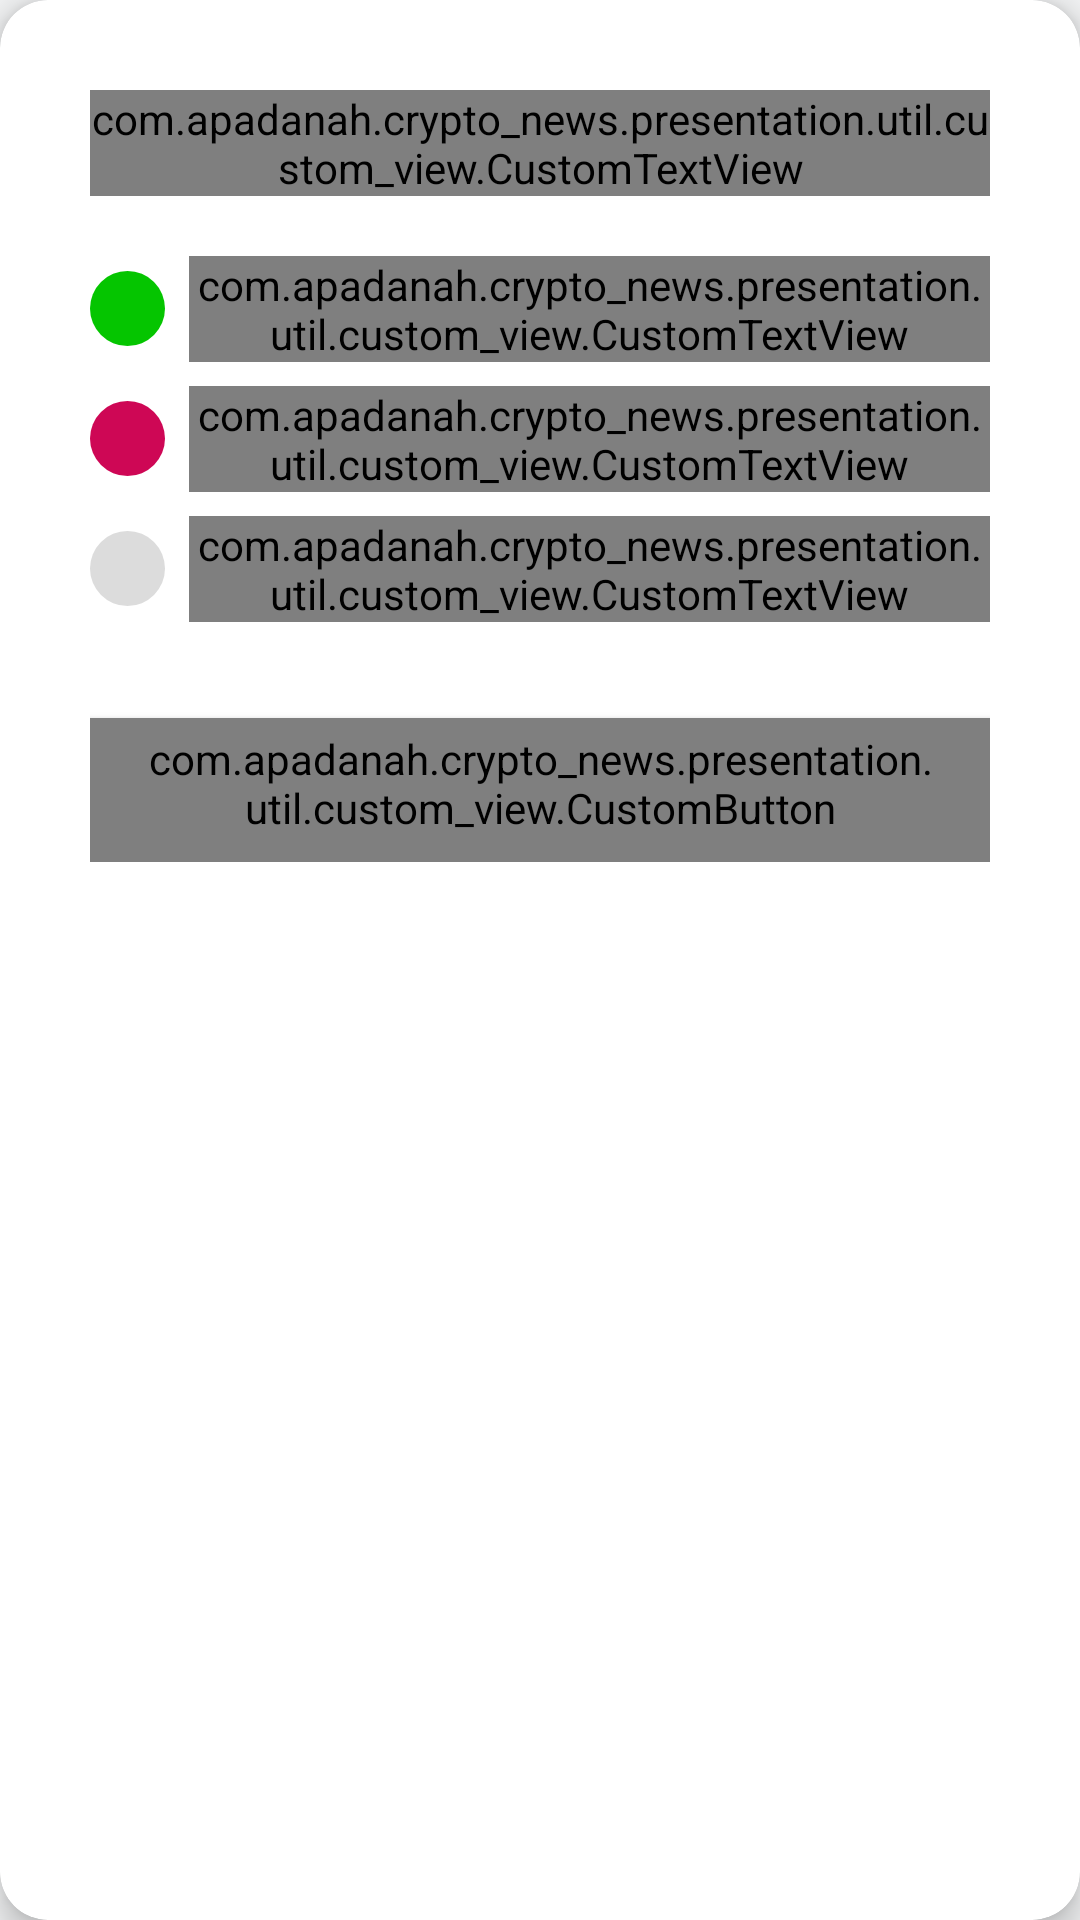

The Android layout XML behind this screen, and the referenced resources:
<!-- AndroidManifest.xml: application theme Theme.Cryptonews -->
<!-- res/layout/dialog_information.xml -->
<?xml version="1.0" encoding="utf-8"?>
<androidx.cardview.widget.CardView xmlns:android="http://schemas.android.com/apk/res/android"
    xmlns:app="http://schemas.android.com/apk/res-auto"
    app:cardCornerRadius="16dp"
    app:cardElevation="6dp"
    android:layout_margin="6dp"
    android:layout_width="350dp"
    android:layout_height="wrap_content">

    <ScrollView
        android:orientation="vertical"
        android:layout_width="match_parent"
        android:layout_height="wrap_content"
        android:minWidth="200dp"
        android:background="@android:color/transparent" >

        <LinearLayout
            android:layout_width="match_parent"
            android:layout_height="wrap_content"
            android:padding="30dp"
            android:orientation="vertical">

            <com.apadanah.crypto_news.presentation.util.custom_view.CustomTextView
                android:layout_width="match_parent"
                android:layout_height="wrap_content"
                android:layout_marginBottom="20dp"
                style="@style/TextAppearance.AppCompat.Title"
                android:text="@string/help"
                />



            <LinearLayout
                android:layout_width="match_parent"
                android:layout_height="wrap_content"
                android:gravity="center|start"
                android:orientation="horizontal">
                <ImageView
                    android:layout_width="25dp"
                    android:layout_height="25dp"
                    android:src="@drawable/shape_circle_positive" />

                <View
                    android:layout_width="8dp"
                    android:layout_height="8dp"/>

                <com.apadanah.crypto_news.presentation.util.custom_view.CustomTextView
                    style="@style/TextAppearance.Medium01"
                    android:layout_width="wrap_content"
                    android:layout_height="wrap_content"
                    android:text="@string/positive_news"/>

            </LinearLayout>

            <View
                android:layout_width="8dp"
                android:layout_height="8dp"/>


            <LinearLayout
                android:layout_width="match_parent"
                android:layout_height="wrap_content"
                android:gravity="center|start"
                android:orientation="horizontal">
                <ImageView
                    android:layout_width="25dp"
                    android:layout_height="25dp"
                    android:src="@drawable/shape_circle_negative" />

                <View
                    android:layout_width="8dp"
                    android:layout_height="8dp"/>

                <com.apadanah.crypto_news.presentation.util.custom_view.CustomTextView
                    style="@style/TextAppearance.Medium01"
                    android:layout_width="wrap_content"
                    android:layout_height="wrap_content"
                    android:text="@string/negative"/>

            </LinearLayout>

            <View
                android:layout_width="8dp"
                android:layout_height="8dp"/>


            <LinearLayout
                android:layout_width="match_parent"
                android:layout_height="wrap_content"
                android:gravity="center|start"
                android:orientation="horizontal">
                <ImageView
                    android:layout_width="25dp"
                    android:layout_height="25dp"
                    android:src="@drawable/shape_circle_natural" />

                <View
                    android:layout_width="8dp"
                    android:layout_height="8dp"/>

                <com.apadanah.crypto_news.presentation.util.custom_view.CustomTextView
                    style="@style/TextAppearance.Medium01"
                    android:layout_width="wrap_content"
                    android:layout_height="wrap_content"
                    android:text="@string/natural"/>

            </LinearLayout>

            <View
                android:layout_width="32dp"
                android:layout_height="32dp"/>


            <com.apadanah.crypto_news.presentation.util.custom_view.CustomButton
                android:id="@+id/btnOk"
                android:layout_width="match_parent"
                android:layout_height="wrap_content"
                android:gravity="center"
                android:text="@string/ok"
                style="@style/MaterialButtonDefault"
                />

        </LinearLayout>

    </ScrollView>

</androidx.cardview.widget.CardView>
<!-- resources referenced by this layout -->
<resources>
  <!-- drawable shape_circle_natural (drawable) -->
  <?xml version="1.0" encoding="utf-8"?>
  <shape xmlns:android="http://schemas.android.com/apk/res/android"
      android:shape="oval">
      <solid android:color="@color/natural" />
  
  </shape>
  <!-- drawable shape_circle_negative (drawable) -->
  <?xml version="1.0" encoding="utf-8"?>
  <shape xmlns:android="http://schemas.android.com/apk/res/android"
      android:shape="oval">
      <solid android:color="@color/negative" />
  
  </shape>
  <!-- drawable shape_circle_positive (drawable) -->
  <?xml version="1.0" encoding="utf-8"?>
  <shape xmlns:android="http://schemas.android.com/apk/res/android"
      android:shape="oval">
      <solid android:color="@color/positive" />
  
  </shape>
  <string name="help">Help</string>
  <string name="natural">Natural</string>
  <string name="negative">Negative</string>
  <string name="ok">OK</string>
  <string name="positive_news">Positive</string>
  <style name="TextAppearance.Medium01">
          <item name="android:textSize">@dimen/text_size_4</item>
          <item name="android:textAppearance">@style/TextAppearance.AppCompat.Medium</item>
      </style>
  <style name="Theme.Cryptonews" parent="Theme.MaterialComponents.Light.NoActionBar">
  
  
          <item name="colorPrimary">@color/colorPrimary</item>
          <item name="colorPrimaryDark">@color/colorPrimaryDark</item>
          <item name="colorAccent">@color/colorAccent</item>
  
          <item name="colorOnPrimary">@color/black</item>
          <item name="materialButtonStyle">@style/MaterialButtonDefault</item>
          <item name="android:colorBackground">@color/background</item>
  
  
          
          <item name="windowActionBar">false</item>
          <item name="windowNoTitle">true</item>
          <item name="android:windowLightStatusBar" tools:targetApi="Q">true</item>
          <item name="android:forceDarkAllowed" tools:targetApi="Q">false</item>
          <item name="android:statusBarColor" tools:targetApi="l">@color/background</item>
  
  
      </style>
  <color name="natural">#DCDCDC</color>
  <color name="negative">#CE0755</color>
  <color name="positive">#05C500</color>
  <dimen name="text_size_6">17sp</dimen>
  <color name="white">#FFFFFFFF</color>
  <!-- drawable material_button_background (drawable) -->
  <?xml version="1.0" encoding="utf-8"?>
  <shape xmlns:android="http://schemas.android.com/apk/res/android"
      android:shape="rectangle">
  
      <gradient
          android:angle="0"
          android:endColor="@color/green_gradient_end"
          android:startColor="@color/green_gradient_start" />
  
      <corners android:topLeftRadius="6dp"
          android:bottomRightRadius="6dp"
          android:topRightRadius="6dp"
          android:bottomLeftRadius="6dp"
          />
  </shape>
  <dimen name="text_size_4">15sp</dimen>
  <color name="colorPrimary">#0a1845</color>
  <color name="colorPrimaryDark">#0a1845</color>
  <color name="colorAccent">@color/green_600</color>
  <color name="black">#FF000000</color>
  <color name="background">#f2f3f4</color>
  <color name="green_gradient_end">#75c873</color>
  <color name="green_gradient_start">#17b77a</color>
  <color name="green_600">#43A047</color>
</resources>
